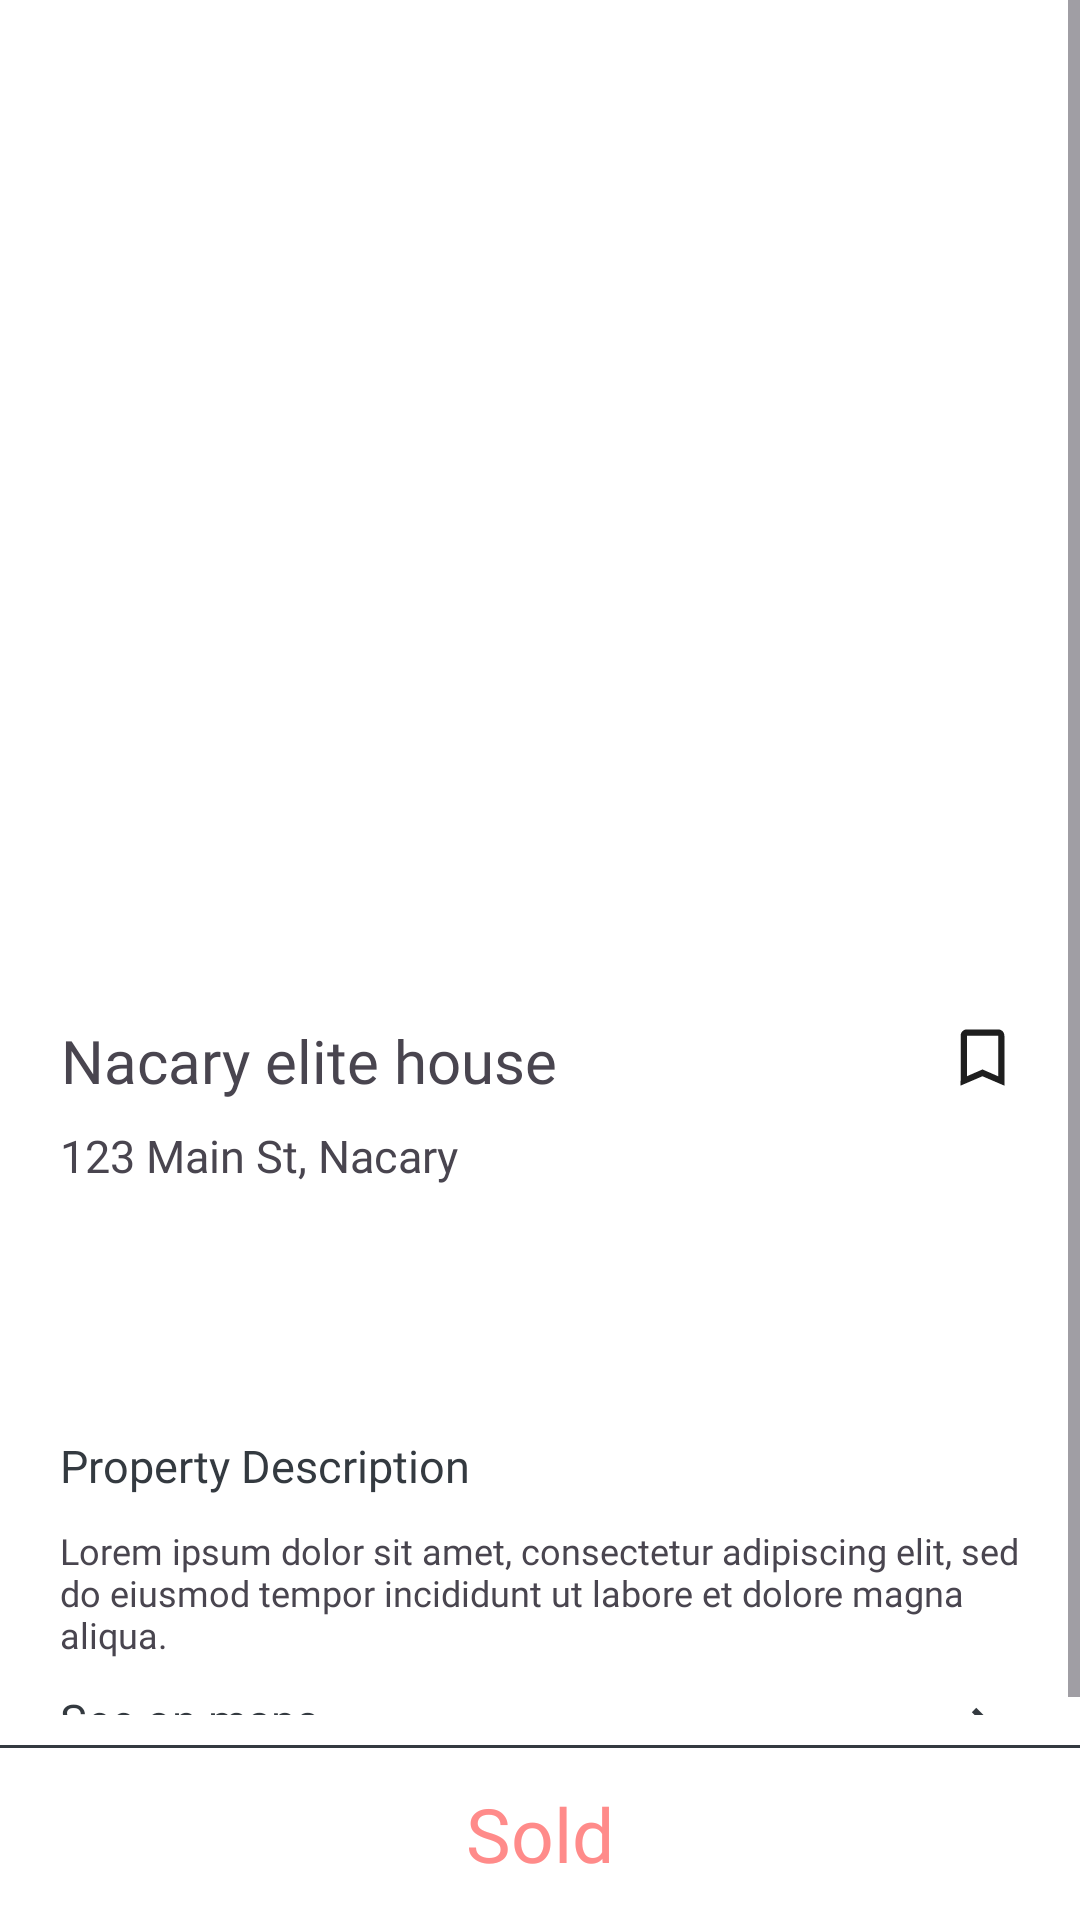

This screen was rendered from an Android layout file. Write that file and the resources it references.
<!-- AndroidManifest.xml: application theme Theme.XBCAD7319 -->
<!-- res/layout/fragment_sold_property_details.xml -->
<?xml version="1.0" encoding="utf-8"?>
<LinearLayout
    xmlns:android="http://schemas.android.com/apk/res/android"
    xmlns:app="http://schemas.android.com/apk/res-auto"
    xmlns:tools="http://schemas.android.com/tools"
    android:layout_width="match_parent"
    android:layout_height="match_parent"
    tools:context=".view.fragment.SoldPropertyDetailsFragment"
    android:orientation="vertical">

    <ScrollView
        android:layout_width="match_parent"
        android:layout_height="0dp"
        android:layout_weight="9"
        android:paddingBottom="10dp">

        <LinearLayout
            android:layout_width="match_parent"
            android:layout_height="match_parent"
            android:orientation="vertical">

            <androidx.viewpager2.widget.ViewPager2
                android:id="@+id/viewPager"
                android:layout_width="match_parent"
                android:layout_height="300dp" />
            <LinearLayout
                android:id="@+id/dotsLayout"
                android:layout_width="match_parent"
                android:layout_height="wrap_content"
                android:orientation="horizontal"
                android:gravity="center"
                android:layout_gravity="bottom"
                android:padding="16dp"/>
            <LinearLayout
                android:layout_width="match_parent"
                android:layout_height="wrap_content"
                android:orientation="horizontal"
                android:layout_marginTop="8dp"
                android:layout_marginHorizontal="20dp">

                <TextView
                    android:id="@+id/property_name"
                    android:layout_width="wrap_content"
                    android:layout_height="wrap_content"
                    android:textSize="20sp"
                    android:text="Nacary elite house"
                    android:layout_gravity="center_horizontal"
                    android:textAlignment="center"
                    android:fontFamily="@font/inter_bold" />

                <View
                    android:layout_width="0dp"
                    android:layout_height="0dp"
                    android:layout_weight="1" />

                <ImageView
                    android:id="@+id/bookmark"
                    android:layout_width="25dp"
                    android:layout_height="25dp"
                    android:src="@drawable/baseline_bookmark_border_24" />

            </LinearLayout>

            <LinearLayout
                android:layout_width="match_parent"
                android:layout_height="wrap_content"
                android:orientation="horizontal"
                android:layout_marginTop="8dp"
                android:layout_marginHorizontal="20dp">

                <TextView
                    android:id="@+id/property_address"
                    android:layout_width="wrap_content"
                    android:layout_height="wrap_content"
                    android:textSize="15sp"
                    android:text="123 Main St, Nacary"
                    android:layout_gravity="center_horizontal"
                    android:textAlignment="center"
                    android:fontFamily="@font/inter"
                    android:maxLines="1"
                    android:ellipsize="end" />
            </LinearLayout>

            <LinearLayout
                android:id="@+id/property_layout_container"
                android:layout_width="match_parent"
                android:layout_height="70dp"
                android:orientation="horizontal"
                android:layout_marginTop="8dp">

                <LinearLayout
                    android:layout_width="0dp"
                    android:layout_height="match_parent"
                    android:layout_weight="3"
                    android:orientation="horizontal"
                    android:layout_marginHorizontal="10dp">

                    
                    <androidx.recyclerview.widget.RecyclerView
                        android:id="@+id/property_types_list"
                        android:layout_width="match_parent"
                        android:layout_height="wrap_content"
                        android:orientation="horizontal" />
                </LinearLayout>
            </LinearLayout>

            <LinearLayout
                android:layout_width="match_parent"
                android:layout_height="wrap_content"
                android:orientation="vertical"
                android:layout_marginTop="5dp"
                android:layout_marginHorizontal="20dp">

                <TextView
                    android:layout_width="wrap_content"
                    android:layout_height="wrap_content"
                    android:textSize="15sp"
                    android:text="Property Description"
                    android:textColor="?attr/ItemBorder"
                    android:fontFamily="@font/inter_bold" />

                <TextView
                    android:id="@+id/property_description"
                    android:layout_width="match_parent"
                    android:layout_height="wrap_content"
                    android:maxHeight="80dp"
                    android:layout_marginTop="10dp"
                    android:textSize="12sp"
                    android:text="Lorem ipsum dolor sit amet, consectetur adipiscing elit, sed do eiusmod tempor incididunt ut labore et dolore magna aliqua."
                    android:fontFamily="@font/inter" />
            </LinearLayout>

            <LinearLayout
                android:id="@+id/see_on_maps"
                android:layout_width="match_parent"
                android:layout_height="wrap_content"
                android:orientation="horizontal"
                android:layout_marginTop="10dp"
                android:layout_marginHorizontal="20dp">

                <TextView
                    android:layout_width="wrap_content"
                    android:layout_height="wrap_content"
                    android:textSize="15sp"
                    android:text="@string/see_on_maps"
                    android:layout_gravity="center_horizontal"
                    android:textAlignment="center"
                    android:textColor="?attr/ItemBorder"
                    android:fontFamily="@font/inter"
                    />

                <View
                    android:layout_width="0dp"
                    android:layout_height="0dp"
                    android:layout_weight="1" />

                <ImageView
                    android:layout_width="25dp"
                    android:layout_height="25dp"
                    android:src="@drawable/baseline_chevron_right_24"
                    app:tint="?attr/ItemBorder"/>
            </LinearLayout>


        </LinearLayout>
    </ScrollView>

    <LinearLayout

        android:layout_width="match_parent"
        android:layout_height="0dp"
        android:layout_weight="0.9"
        android:gravity="end"
        android:orientation="vertical">

        <View
            android:id="@+id/sold_label_view"
            android:layout_width="match_parent"
            android:layout_height="1dp"
            android:background="?attr/ItemBorder"/>
        <LinearLayout
            android:id="@+id/sold_label_inner_conteainer"
            android:layout_width="match_parent"
            android:layout_height="match_parent"
            android:gravity="center">
            <TextView
                android:id="@+id/sold_label"
                android:layout_width="wrap_content"
                android:layout_height="wrap_content"
                android:textSize="25sp"
                android:text="@string/sold"
                android:fontFamily="@font/inter_semibold"
                android:layout_gravity="center"
                android:textColor="@color/red"/>
        </LinearLayout>
    </LinearLayout>

</LinearLayout>
<!-- resources referenced by this layout -->
<resources>
  <color name="red">#FF8B8A</color>
  <!-- drawable baseline_bookmark_border_24 (drawable) -->
  <vector xmlns:android="http://schemas.android.com/apk/res/android" android:height="24dp" android:tint="#1E1E1E" android:viewportHeight="24" android:viewportWidth="24" android:width="24dp">
        
      <path android:fillColor="@android:color/white" android:pathData="M17,3L7,3c-1.1,0 -1.99,0.9 -1.99,2L5,21l7,-3 7,3L19,5c0,-1.1 -0.9,-2 -2,-2zM17,18l-5,-2.18L7,18L7,5h10v13z"/>
      
  </vector>
  <!-- drawable baseline_chevron_right_24 (drawable) -->
  <vector xmlns:android="http://schemas.android.com/apk/res/android" android:height="24dp" android:tint="#1E1E1E" android:viewportHeight="24" android:viewportWidth="24" android:width="24dp">
        
      <path android:fillColor="@android:color/white" android:pathData="M10,6L8.59,7.41 13.17,12l-4.58,4.59L10,18l6,-6z"/>
      
  </vector>
  <string name="see_on_maps">See on maps</string>
  <string name="sold">Sold</string>
  <style name="Theme.XBCAD7319" parent="Base.Theme.XBCAD7319" />
  <style name="Base.Theme.XBCAD7319" parent="Theme.Material3.Light.NoActionBar">
          <item name="colorPrimary">@color/secondary</item>
          <item name="colorPrimaryVariant">@color/secondary</item>
          <item name="android:statusBarColor">@color/white</item>
  
          
          <item name="android:windowBackground">@color/white</item>
  
          
          <item name="colorOnPrimary">@color/primary</item>
  
          
          <item name="ItemBorder">@color/secondary</item>
  
          <item name="colorItemLayoutBg">@color/white</item>
  
          <item name="colorItemBorder">@color/itemOnPrimary</item>
  
          
          <item name="whiteItemBorder">@color/inputBgStroke</item>
  
          
          <item name="themeBgBorder">@color/themeBg</item>
  
          <item name="darkerTitle">@color/darkerTitle</item>
  
          <item name="userHomeImg">@color/itemPrimary</item>
  
          <item name="thumbTint">@color/textPrimary</item>
  
          <item name="trackTint">@color/textPrimary</item>
      </style>
  <color name="secondary">#343A40</color>
  <color name="white">#FFFFFFFF</color>
  <color name="primary">#1E1E1E</color>
  <color name="itemOnPrimary">#6C757D</color>
  <color name="inputBgStroke">#6C757D</color>
  <color name="themeBg">#343A40</color>
  <color name="darkerTitle">#1E1E1E</color>
  <color name="itemPrimary">#FFFFFF</color>
  <color name="textPrimary">#343A40</color>
</resources>
